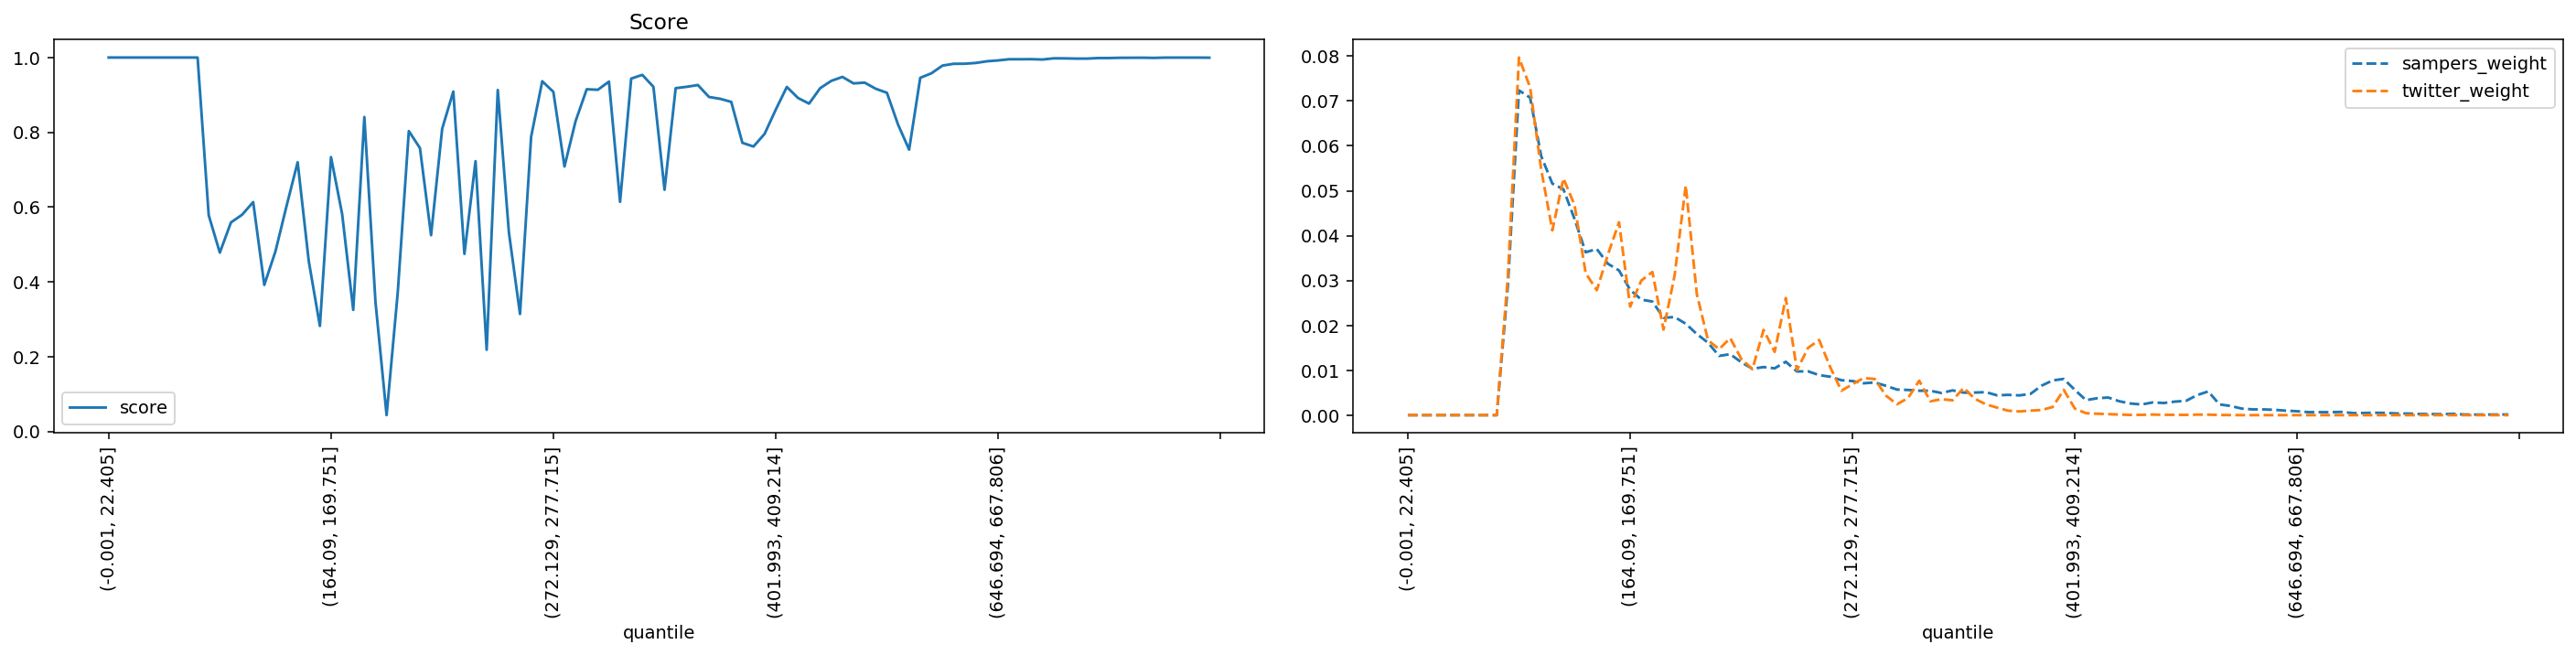

The file beside this chart, header and first rows:
quantile, score, sampers_weight, twitter_weight
(-0.001, 22.405], 1.0, 0.0, 0.0
(22.405, 35.395], 1.0, 0.0, 0.0
(35.395, 46.554], 1.0, 0.0, 0.0
(46.554, 56.061], 1.0, 0.0, 0.0
(56.061, 64.93], 1.0, 0.0, 0.0
(64.93, 73.165], 1.0, 0.0, 0.0
(73.165, 80.94], 1.0, 0.0, 0.0
(80.94, 88.329], 1.0, 0.0, 0.0
(88.329, 95.338], 1.0, 0.0, 0.0
(95.338, 102.07], 0.5782, 0.02881, 0.03089
(102.07, 108.851], 0.4781, 0.07236, 0.07968
(108.851, 115.402], 0.5589, 0.07075, 0.07303
(115.402, 121.788], 0.5795, 0.05771, 0.05469
(121.788, 128.103], 0.6134, 0.05159, 0.04117
(128.103, 134.5], 0.3917, 0.05033, 0.05274
(134.5, 140.658], 0.4812, 0.04368, 0.04678
(140.658, 146.534], 0.6028, 0.0363, 0.03164
(146.534, 152.416], 0.7199, 0.03702, 0.02785
(152.416, 158.282], 0.4553, 0.03373, 0.03578
(158.282, 164.09], 0.282, 0.03224, 0.04298
(164.09, 169.751], 0.7337, 0.02792, 0.02417
(169.751, 175.259], 0.5818, 0.02574, 0.02998
(175.259, 180.935], 0.3249, 0.02531, 0.0319
(180.935, 186.282], 0.8409, 0.02171, 0.01906
(186.282, 191.76], 0.3462, 0.02186, 0.03114
(191.76, 197.086], 0.04344, 0.02036, 0.05115
(197.086, 202.626], 0.3705, 0.01807, 0.02692
(202.626, 207.999], 0.8033, 0.01616, 0.01672
(207.999, 213.47], 0.7578, 0.0132, 0.0147
(213.47, 218.954], 0.5247, 0.01359, 0.01716
(218.954, 224.269], 0.8097, 0.01178, 0.01253
(224.269, 229.603], 0.909, 0.01033, 0.01024
(229.603, 234.752], 0.4747, 0.01072, 0.019
(234.752, 239.974], 0.7227, 0.01043, 0.01411
(239.974, 245.254], 0.2182, 0.01189, 0.02611
(245.254, 250.51], 0.9132, 0.009735, 0.01004
(250.51, 255.844], 0.5326, 0.009768, 0.01499
(255.844, 261.162], 0.314, 0.008921, 0.01675
(261.162, 266.661], 0.7881, 0.008557, 0.01067
(266.661, 272.129], 0.9365, 0.007782, 0.005443
(272.129, 277.715], 0.9082, 0.0076, 0.006897
(277.715, 283.342], 0.7085, 0.007103, 0.008269
(283.342, 289.14], 0.8299, 0.007285, 0.00806
(289.14, 295.075], 0.9151, 0.006542, 0.004372
(295.075, 301.331], 0.9137, 0.005703, 0.00242
(301.331, 307.68], 0.9356, 0.005613, 0.003819
(307.68, 313.891], 0.6139, 0.005442, 0.007677
(313.891, 320.547], 0.9437, 0.005435, 0.003088
(320.547, 326.988], 0.9536, 0.004934, 0.003547
(326.988, 333.082], 0.9217, 0.005519, 0.003307
(333.082, 339.529], 0.6462, 0.005021, 0.006074
(339.529, 346.178], 0.918, 0.005034, 0.003649
(346.178, 352.733], 0.9217, 0.005131, 0.00241
(352.733, 359.7], 0.9264, 0.004414, 0.00168
(359.7, 366.652], 0.8945, 0.004521, 0.0009955
(366.652, 373.677], 0.8896, 0.004402, 0.0008284
(373.677, 380.777], 0.8814, 0.004726, 0.001004
(380.777, 387.825], 0.7719, 0.006555, 0.001146
(387.825, 394.882], 0.7619, 0.007741, 0.001805
(394.882, 401.993], 0.7958, 0.008068, 0.005637
... 40 more rows
